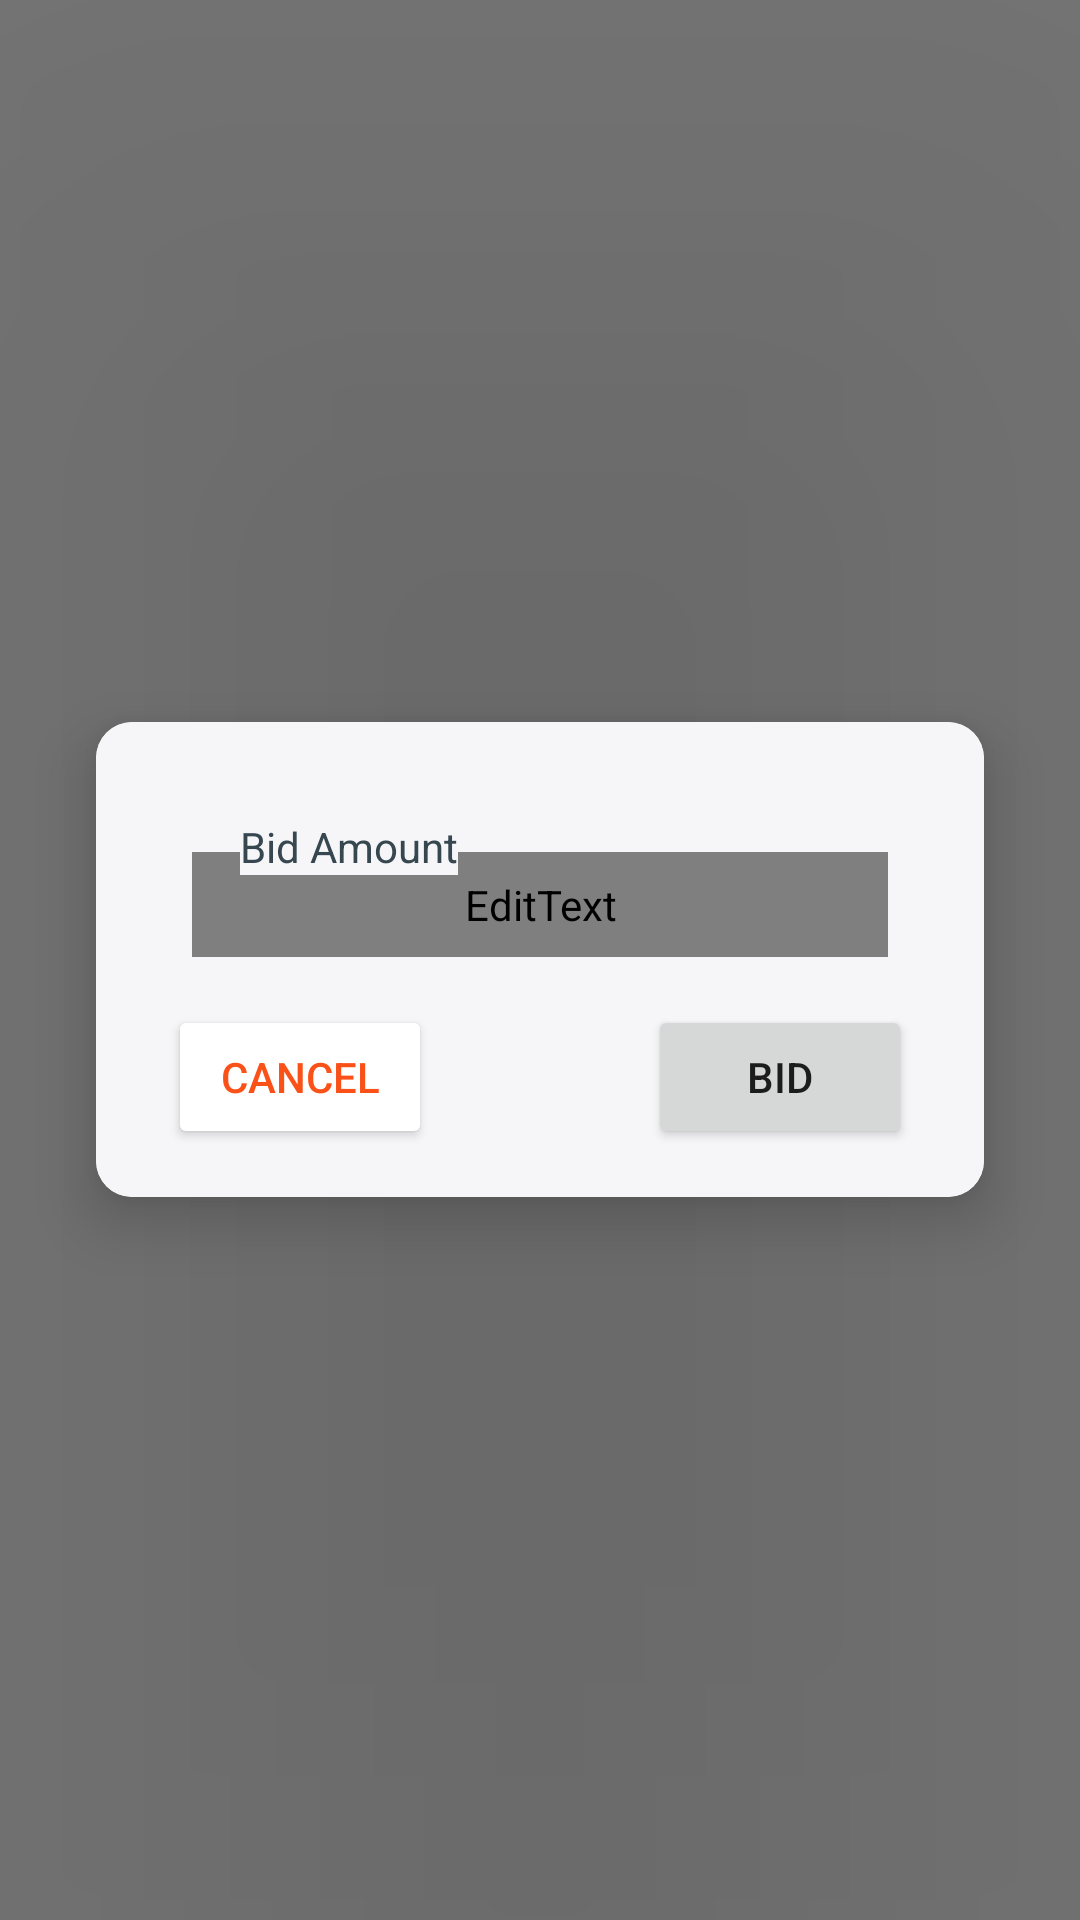

This screen was rendered from an Android layout file. Write that file and the resources it references.
<!-- AndroidManifest.xml: application theme Theme.CCTVPartner -->
<!-- res/layout/layout_place_bid.xml -->
<?xml version="1.0" encoding="utf-8"?>
<RelativeLayout xmlns:android="http://schemas.android.com/apk/res/android"
    xmlns:app="http://schemas.android.com/apk/res-auto"
    android:layout_width="match_parent"
    android:layout_height="match_parent"
    android:background="#88000000"
    android:clickable="true"
    android:elevation="120dp"
    android:focusable="true">

    <androidx.cardview.widget.CardView
        android:layout_width="match_parent"
        android:layout_height="wrap_content"
        android:layout_centerInParent="true"
        android:layout_marginStart="32dp"
        android:layout_marginEnd="32dp"
        android:background="@color/bg_white"
        app:cardCornerRadius="12dp"
        app:cardElevation="12dp">

        <RelativeLayout
            android:layout_width="match_parent"
            android:layout_height="wrap_content"
            android:background="@color/bg_white"
            android:paddingStart="8dp"
            android:paddingTop="16dp"
            android:paddingEnd="8dp"
            android:paddingBottom="16dp">

            <Button
                android:id="@+id/bid_confirm"
                android:layout_width="wrap_content"
                android:layout_height="wrap_content"
                android:layout_alignTop="@id/bid_cancel"
                android:layout_alignParentRight="true"
                android:layout_marginEnd="16dp"
                android:text="Bid" />

            <Button
                android:id="@+id/bid_cancel"
                android:layout_width="wrap_content"
                android:layout_height="wrap_content"
                android:layout_below="@id/bid_amount_display"
                android:layout_alignParentLeft="true"
                android:layout_marginStart="16dp"
                android:layout_marginTop="16dp"
                android:backgroundTint="@color/white"
                android:text="Cancel"
                android:textColor="@color/colorPrimary" />

            <EditText
                android:id="@+id/bid_amount_display"
                style="@style/EditTextStyle"
                android:layout_below="@id/bid_amount_label"
                android:hint="Enter Bid Amount in INR"
                android:inputType="number" />

            <TextView
                android:id="@+id/bid_amount_label"
                style="@style/LabelStyle"
                android:layout_marginTop="16dp"
                android:layout_marginBottom="-8dp"
                android:background="@color/bg_white"
                android:text="Bid Amount" />
        </RelativeLayout>
    </androidx.cardview.widget.CardView>
</RelativeLayout>
<!-- resources referenced by this layout -->
<resources>
  <color name="bg_white">#F6F6F9</color>
  <color name="colorPrimary">@color/orange_500</color>
  <color name="white">#FFFFFFFF</color>
  <style name="EditTextStyle" parent="android:Widget.EditText">
          <item name="android:layout_width">match_parent</item>
          <item name="android:layout_height">wrap_content</item>
          <item name="android:textColor">@drawable/edit_text_color_selector</item>
          <item name="android:textSize">18sp</item>
          <item name="android:background">@drawable/bg_edit_text</item>
          <item name="android:paddingStart">16dp</item>
          <item name="android:layout_marginStart">24dp</item>
          <item name="android:layout_marginEnd">24dp</item>
          <item name="android:paddingEnd">16dp</item>
          <item name="android:paddingTop">8dp</item>
          <item name="android:paddingBottom">8dp</item>
      </style>
  <style name="LabelStyle" parent="android:Widget.TextView">
          <item name="android:layout_width">wrap_content</item>
          <item name="android:layout_height">wrap_content</item>
          <item name="android:textColor">@color/text_label</item>
          <item name="android:layout_marginStart">40dp</item>
          <item name="android:layout_marginTop">12dp</item>
      </style>
  <style name="Theme.CCTVPartner" parent="Theme.MaterialComponents.Light.DarkActionBar">
          
          <item name="colorPrimary">@color/colorPrimary</item>
          <item name="colorPrimaryVariant">@color/colorPrimaryDark</item>
          <item name="colorOnPrimary">@color/white</item>
          
          <item name="colorSecondary">@color/colorSecondary</item>
          <item name="colorSecondaryVariant">@color/colorSecondary</item>
          <item name="colorOnSecondary">@color/white</item>
          
          <item name="android:statusBarColor" tools:targetApi="l">?attr/colorPrimaryVariant</item>
          
      </style>
  <color name="orange_500">#FA5118</color>
  <color name="text_label">@color/black_3</color>
  <color name="colorPrimaryDark">@color/orange_700</color>
  <color name="colorSecondary">@color/magenta</color>
  <color name="black_3">#37474F</color>
  <color name="orange_700">#EC2D0A</color>
  <color name="magenta">#e9104f</color>
</resources>
